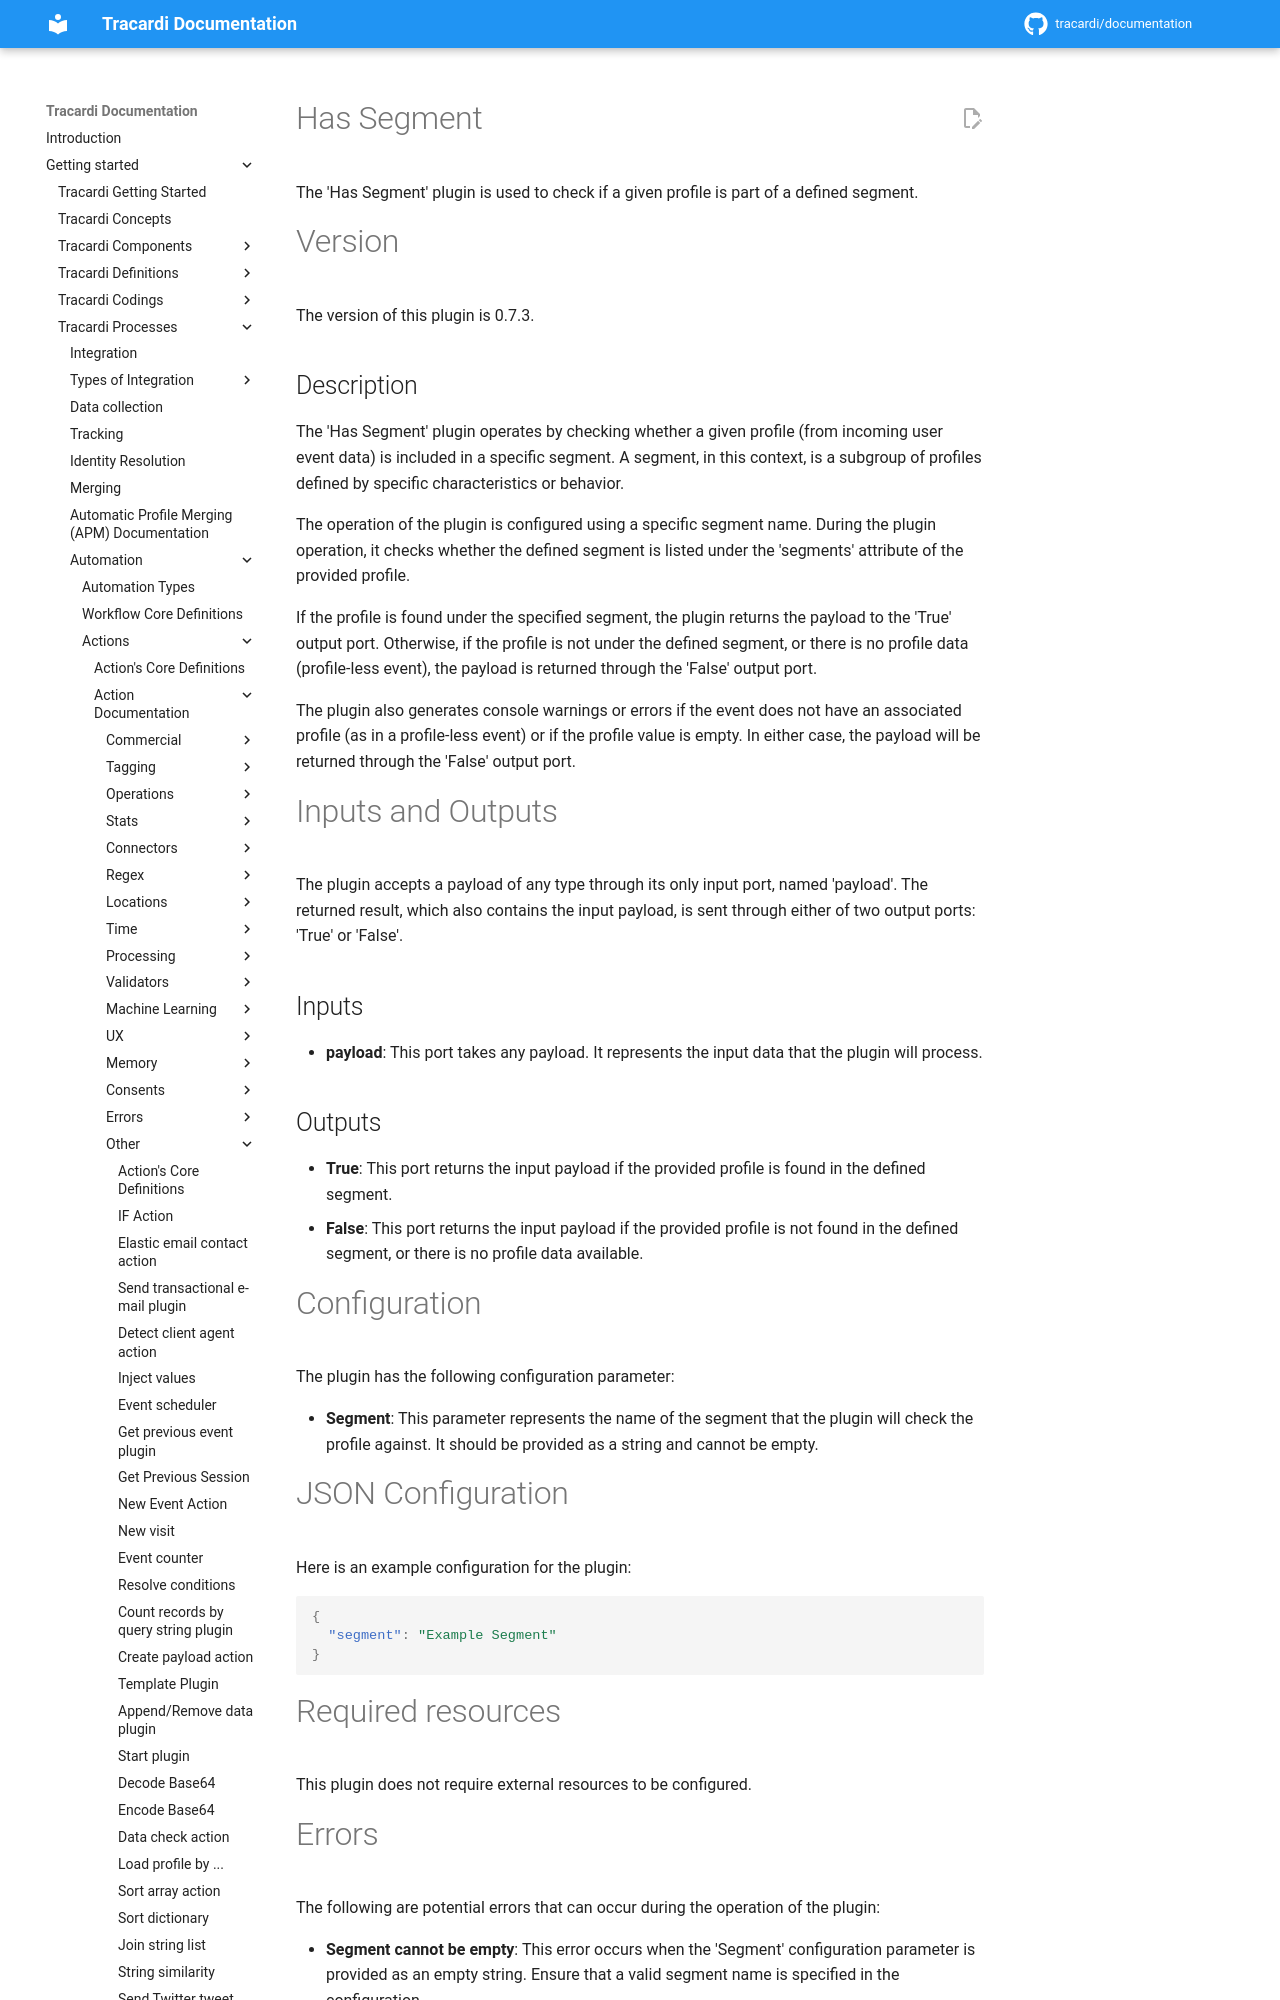

repository: Tracardi/documentation · page: 1.1.x/getting_started/processes/workflow/actions/has_segment/index.html · generator: mkdocs

# Has Segment

The 'Has Segment' plugin is used to check if a given profile is part of a defined segment.

# Version

The version of this plugin is 0.7.3.

## Description

The 'Has Segment' plugin operates by checking whether a given profile (from incoming user event data) is included in a
specific segment. A segment, in this context, is a subgroup of profiles defined by specific characteristics or behavior.

The operation of the plugin is configured using a specific segment name. During the plugin operation, it checks whether
the defined segment is listed under the 'segments' attribute of the provided profile.

If the profile is found under the specified segment, the plugin returns the payload to the 'True' output port.
Otherwise, if the profile is not under the defined segment, or there is no profile data (profile-less event), the
payload is returned through the 'False' output port.

The plugin also generates console warnings or errors if the event does not have an associated profile (as in a
profile-less event) or if the profile value is empty. In either case, the payload will be returned through the 'False'
output port.

# Inputs and Outputs

The plugin accepts a payload of any type through its only input port, named 'payload'. The returned result, which also
contains the input payload, is sent through either of two output ports: 'True' or 'False'.
